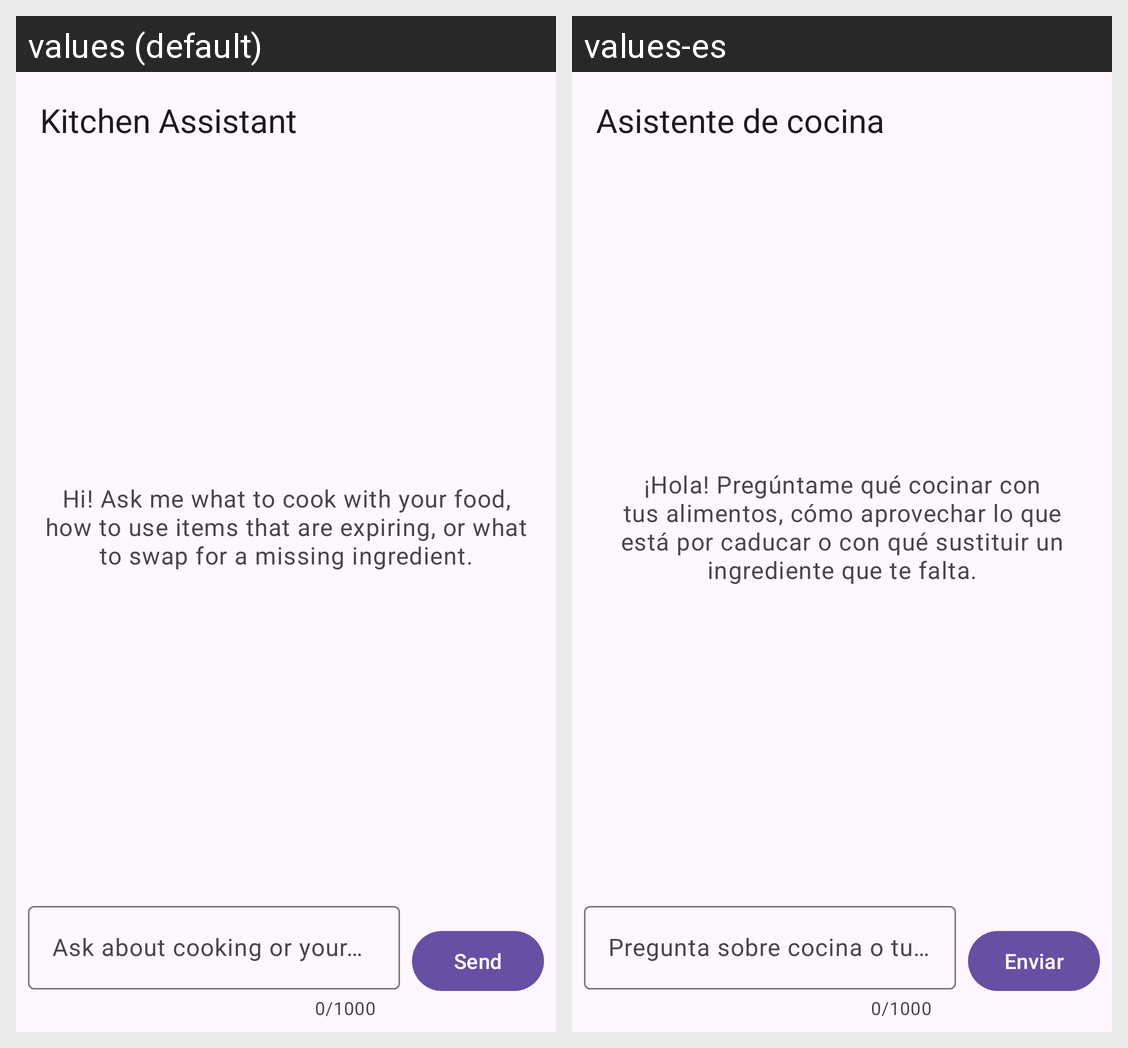

The Android screen above is rendered under two locales of the same app. Produce the string resources it draws, with the default and per-locale values.
Android screen res/layout/activity_ai_assistant.xml rendered under 2 locales, left to right: values (default), values-es. Device: Nexus 5 (rendered at 1080×1920; each locale shown at half size, 540×960, under a caption strip naming it); theme Theme.CP470GroupProject.
Strings drawn on this screen, with the default value and each locale's value (text and hints the layout hard-codes, and strings that could not be matched under every locale, appear in the picture but are not listed):

ai_chat_title
  values: Kitchen Assistant
  values-es: Asistente de cocina

ai_chat_welcome
  values: Hi! Ask me what to cook with your food, how to use items that are expiring, or what to swap for a missing ingredient.
  values-es: ¡Hola! Pregúntame qué cocinar con tus alimentos, cómo aprovechar lo que está por caducar o con qué sustituir un ingrediente que te falta.

ai_chat_input_hint
  values: Ask about cooking or your pantry…
  values-es: Pregunta sobre cocina o tu despensa…

ai_chat_send
  values: Send
  values-es: Enviar
